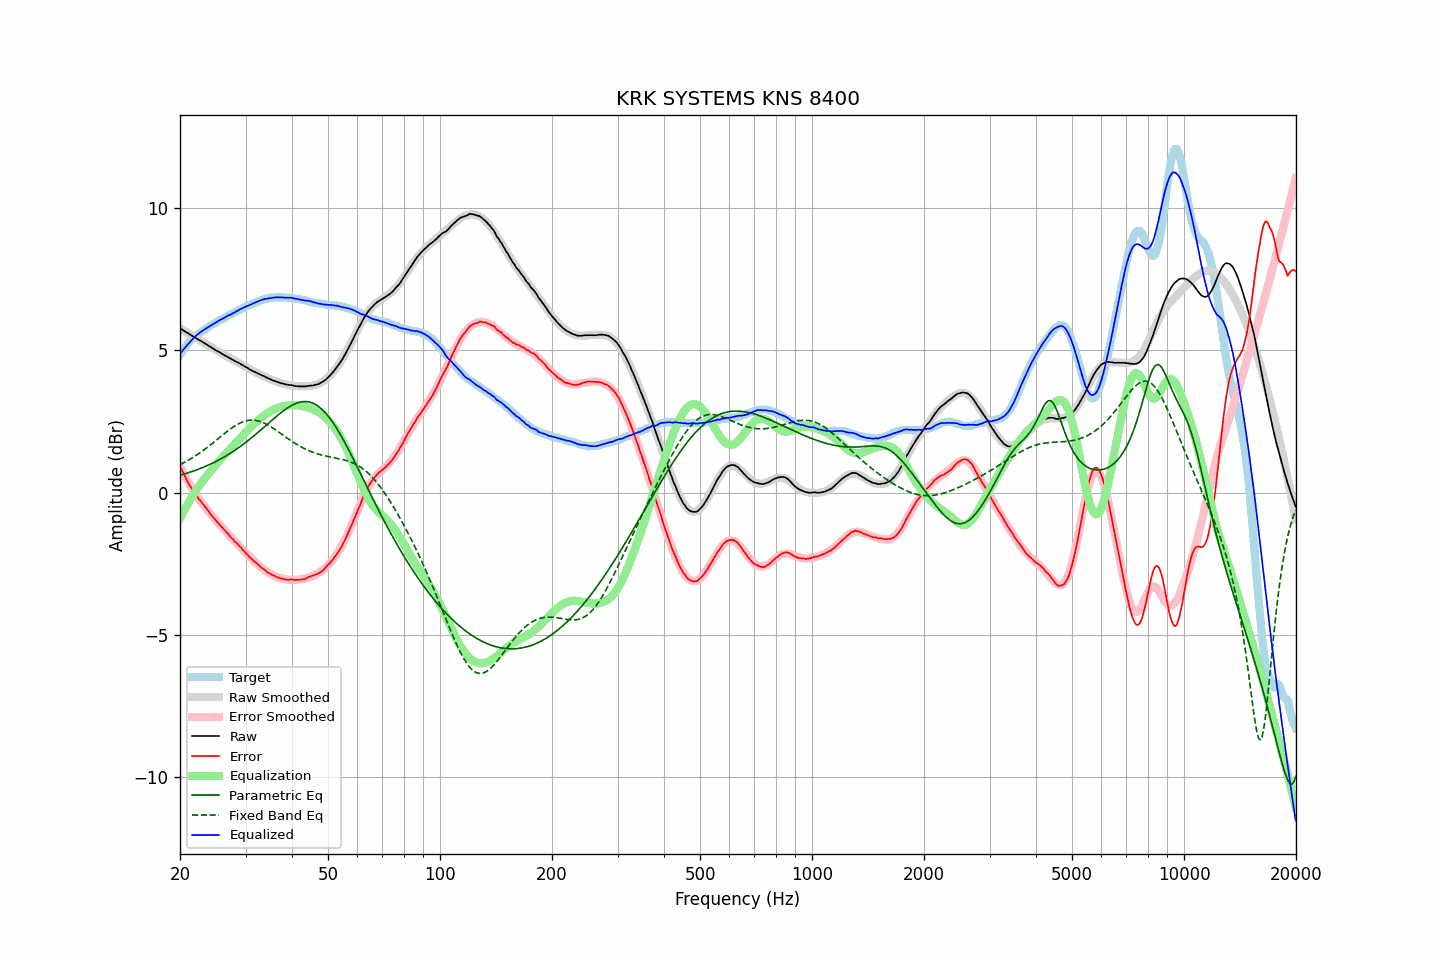

Source data for this figure (header and first rows):
frequency, raw, error, smoothed, error_smoothed, equalization, parametric_eq, fixed_band_eq, equalized_raw, equalized_smoothed, target
20.00, 5.77, 0.93, 5.77, 0.91, -0.91, 0.61, 0.98, 4.86, 4.86, 4.84
20.20, 5.74, 0.81, 5.73, 0.79, -0.79, 0.62, 1.01, 4.94, 4.94, 4.93
20.40, 5.70, 0.69, 5.70, 0.69, -0.69, 0.64, 1.04, 5.01, 5.01, 5.01
20.61, 5.67, 0.59, 5.67, 0.58, -0.58, 0.66, 1.07, 5.09, 5.08, 5.07
20.81, 5.63, 0.46, 5.63, 0.48, -0.48, 0.67, 1.10, 5.15, 5.15, 5.17
21.02, 5.60, 0.35, 5.60, 0.38, -0.38, 0.69, 1.13, 5.22, 5.22, 5.24
21.23, 5.56, 0.25, 5.56, 0.28, -0.28, 0.71, 1.16, 5.28, 5.28, 5.30
21.44, 5.53, 0.16, 5.53, 0.19, -0.19, 0.73, 1.20, 5.34, 5.34, 5.36
21.66, 5.49, 0.08, 5.49, 0.10, -0.10, 0.75, 1.23, 5.39, 5.40, 5.41
21.87, 5.46, -0.01, 5.46, 0.01, -0.01, 0.77, 1.27, 5.45, 5.45, 5.46
22.09, 5.43, -0.08, 5.43, -0.08, 0.08, 0.79, 1.30, 5.51, 5.51, 5.51
22.31, 5.39, -0.17, 5.39, -0.17, 0.17, 0.81, 1.34, 5.55, 5.56, 5.56
22.54, 5.36, -0.24, 5.36, -0.24, 0.24, 0.83, 1.38, 5.60, 5.60, 5.60
22.76, 5.33, -0.31, 5.32, -0.32, 0.32, 0.85, 1.42, 5.65, 5.64, 5.64
22.99, 5.29, -0.38, 5.29, -0.39, 0.39, 0.88, 1.46, 5.68, 5.68, 5.67
23.22, 5.26, -0.45, 5.25, -0.47, 0.47, 0.90, 1.50, 5.72, 5.72, 5.71
23.45, 5.22, -0.53, 5.22, -0.54, 0.54, 0.92, 1.55, 5.76, 5.76, 5.75
23.69, 5.19, -0.60, 5.19, -0.61, 0.61, 0.95, 1.59, 5.80, 5.79, 5.79
23.92, 5.15, -0.68, 5.15, -0.68, 0.68, 0.97, 1.63, 5.83, 5.83, 5.83
24.16, 5.12, -0.76, 5.12, -0.75, 0.75, 1.00, 1.68, 5.87, 5.86, 5.88
24.40, 5.08, -0.83, 5.08, -0.82, 0.82, 1.03, 1.72, 5.89, 5.90, 5.90
24.65, 5.05, -0.88, 5.05, -0.88, 0.88, 1.05, 1.77, 5.93, 5.93, 5.93
24.89, 5.01, -0.96, 5.01, -0.95, 0.95, 1.08, 1.81, 5.96, 5.97, 5.96
25.14, 4.98, -1.02, 4.98, -1.02, 1.02, 1.11, 1.86, 6.00, 6.00, 6.00
25.39, 4.95, -1.08, 4.95, -1.08, 1.08, 1.14, 1.91, 6.03, 6.03, 6.03
25.65, 4.92, -1.15, 4.91, -1.15, 1.15, 1.17, 1.95, 6.07, 6.06, 6.07
25.91, 4.88, -1.21, 4.88, -1.21, 1.21, 1.20, 2.00, 6.09, 6.10, 6.09
26.16, 4.85, -1.27, 4.85, -1.28, 1.28, 1.24, 2.04, 6.13, 6.13, 6.12
26.43, 4.82, -1.34, 4.82, -1.34, 1.34, 1.27, 2.09, 6.16, 6.15, 6.16
26.69, 4.79, -1.40, 4.79, -1.40, 1.40, 1.30, 2.13, 6.19, 6.18, 6.18
26.96, 4.76, -1.45, 4.75, -1.46, 1.46, 1.34, 2.18, 6.22, 6.21, 6.21
27.23, 4.72, -1.53, 4.72, -1.52, 1.52, 1.37, 2.22, 6.24, 6.24, 6.25
27.50, 4.69, -1.59, 4.69, -1.58, 1.58, 1.41, 2.26, 6.27, 6.27, 6.28
27.77, 4.66, -1.64, 4.66, -1.64, 1.64, 1.44, 2.30, 6.30, 6.30, 6.30
28.05, 4.62, -1.72, 4.63, -1.70, 1.70, 1.48, 2.34, 6.32, 6.33, 6.34
28.33, 4.60, -1.76, 4.60, -1.77, 1.77, 1.52, 2.37, 6.36, 6.36, 6.36
28.62, 4.57, -1.81, 4.57, -1.83, 1.83, 1.56, 2.40, 6.40, 6.39, 6.38
28.90, 4.54, -1.88, 4.53, -1.89, 1.89, 1.60, 2.43, 6.43, 6.42, 6.42
29.19, 4.51, -1.93, 4.50, -1.95, 1.95, 1.64, 2.46, 6.46, 6.45, 6.44
29.48, 4.48, -2.01, 4.47, -2.01, 2.01, 1.68, 2.48, 6.49, 6.48, 6.49
29.78, 4.44, -2.07, 4.44, -2.07, 2.07, 1.72, 2.50, 6.51, 6.51, 6.51
30.08, 4.41, -2.13, 4.41, -2.13, 2.13, 1.77, 2.52, 6.53, 6.53, 6.53
30.38, 4.38, -2.18, 4.38, -2.18, 2.18, 1.81, 2.53, 6.56, 6.56, 6.56
30.68, 4.34, -2.25, 4.35, -2.24, 2.24, 1.86, 2.54, 6.58, 6.59, 6.59
30.99, 4.31, -2.30, 4.32, -2.30, 2.30, 1.90, 2.54, 6.60, 6.61, 6.61
31.30, 4.28, -2.36, 4.29, -2.35, 2.35, 1.95, 2.55, 6.63, 6.64, 6.64
31.61, 4.25, -2.41, 4.26, -2.41, 2.41, 1.99, 2.54, 6.65, 6.66, 6.66
31.93, 4.23, -2.45, 4.23, -2.46, 2.46, 2.04, 2.54, 6.69, 6.68, 6.68
32.24, 4.20, -2.50, 4.20, -2.51, 2.51, 2.09, 2.53, 6.71, 6.71, 6.70
32.57, 4.17, -2.56, 4.17, -2.56, 2.56, 2.14, 2.51, 6.73, 6.73, 6.72
32.89, 4.15, -2.60, 4.14, -2.60, 2.60, 2.19, 2.50, 6.75, 6.75, 6.75
33.22, 4.12, -2.65, 4.12, -2.65, 2.65, 2.24, 2.47, 6.77, 6.77, 6.77
33.55, 4.10, -2.69, 4.09, -2.69, 2.69, 2.29, 2.45, 6.79, 6.78, 6.79
33.89, 4.07, -2.72, 4.06, -2.73, 2.73, 2.34, 2.42, 6.80, 6.80, 6.79
34.23, 4.04, -2.78, 4.04, -2.77, 2.77, 2.38, 2.40, 6.81, 6.81, 6.82
34.57, 4.01, -2.82, 4.01, -2.81, 2.81, 2.43, 2.36, 6.82, 6.82, 6.83
34.92, 3.99, -2.84, 3.99, -2.85, 2.85, 2.48, 2.33, 6.83, 6.83, 6.83
35.27, 3.96, -2.89, 3.96, -2.88, 2.88, 2.53, 2.30, 6.84, 6.84, 6.85
35.62, 3.94, -2.91, 3.94, -2.91, 2.91, 2.58, 2.26, 6.85, 6.85, 6.84
35.97, 3.92, -2.93, 3.92, -2.94, 2.94, 2.63, 2.22, 6.86, 6.86, 6.85
... 635 more rows
